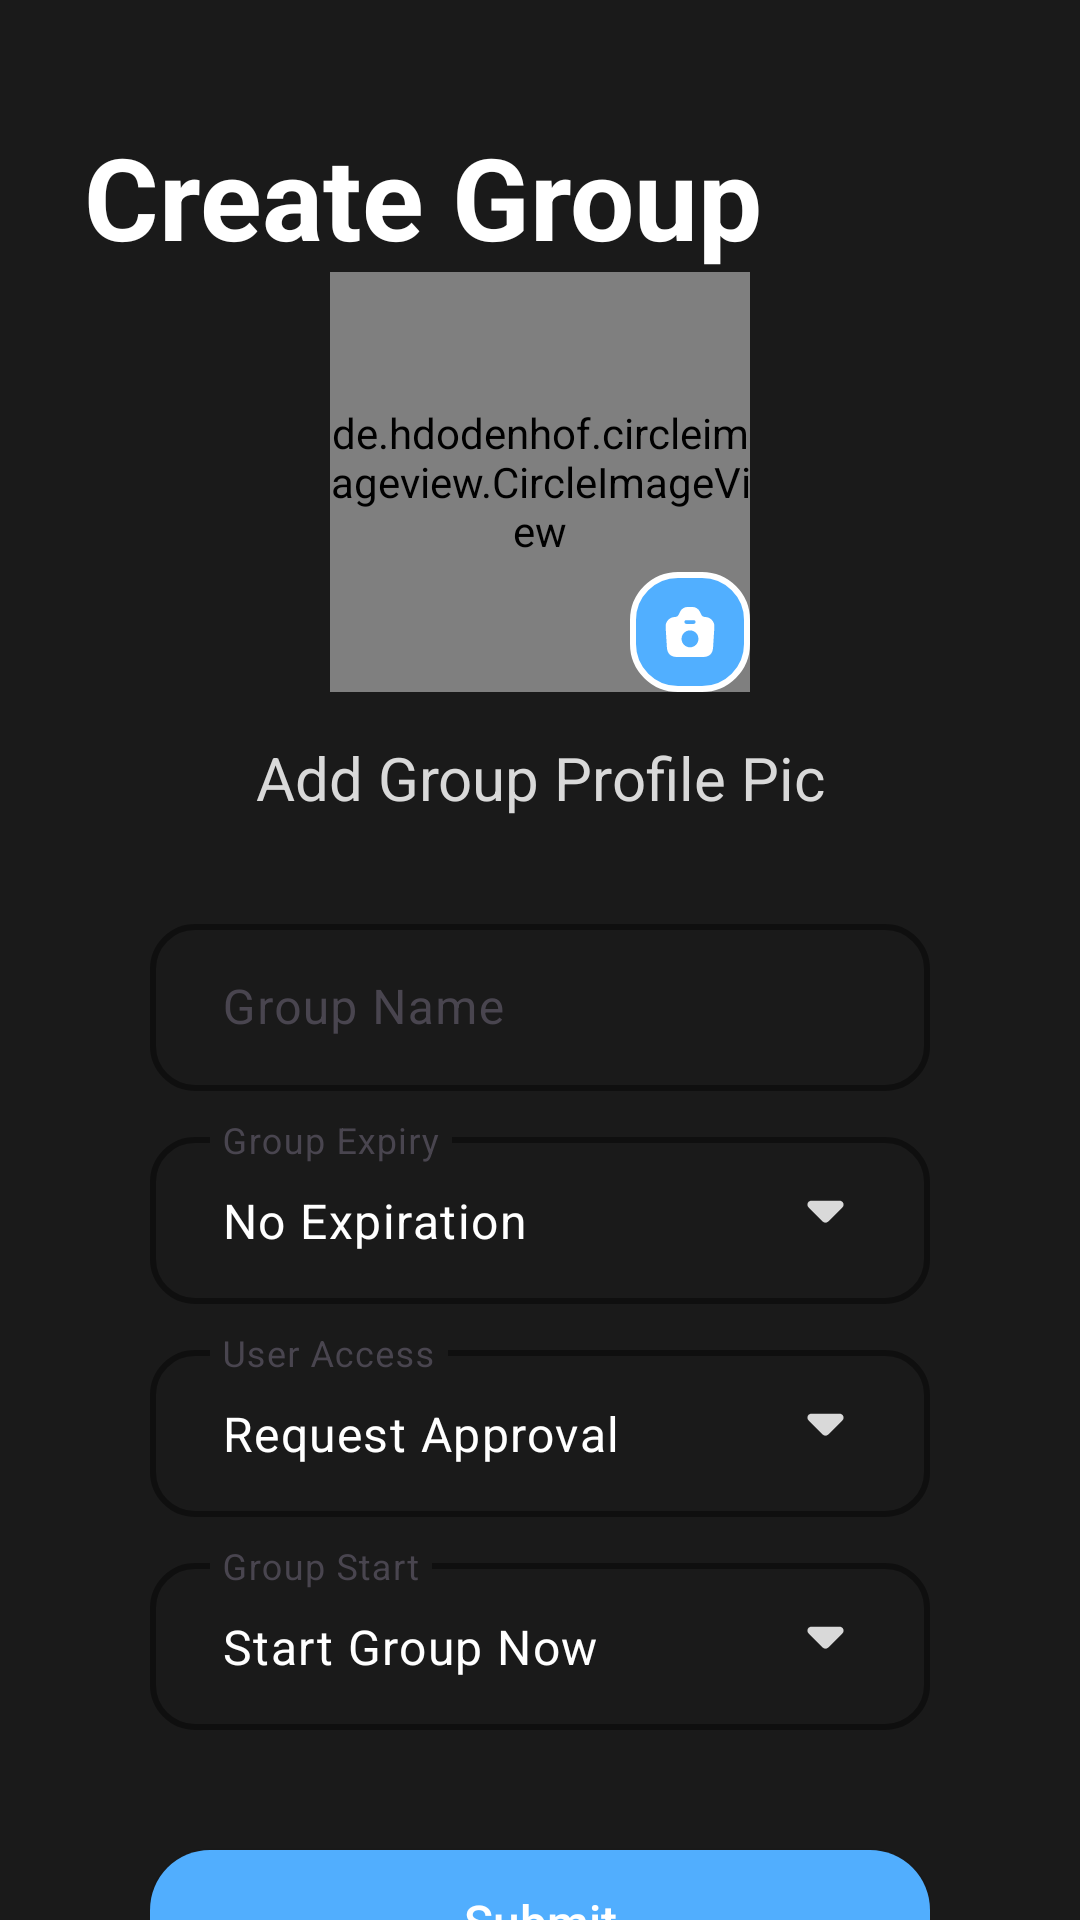

Android layout source for this screen:
<!-- AndroidManifest.xml: application theme Theme.PHOTOBOMB -->
<!-- res/layout/fragment_create_group.xml -->
<?xml version="1.0" encoding="utf-8"?>
<androidx.constraintlayout.widget.ConstraintLayout xmlns:android="http://schemas.android.com/apk/res/android"
    xmlns:app="http://schemas.android.com/apk/res-auto"
    xmlns:tools="http://schemas.android.com/tools"
    android:layout_width="match_parent"
    android:layout_height="match_parent"
    android:background="@color/app_bg"
    tools:context=".Fragment.CreateGroup">

    <FrameLayout
        android:id="@+id/frameLayout3"
        android:layout_width="match_parent"
        android:layout_height="wrap_content"
        android:layout_marginTop="10dp"
        app:layout_constraintEnd_toEndOf="parent"
        app:layout_constraintStart_toStartOf="parent"
        app:layout_constraintTop_toTopOf="parent">

        <ImageView
            android:id="@+id/back"
            android:layout_width="wrap_content"
            android:layout_height="wrap_content"
            android:layout_gravity="center_vertical"
            android:layout_marginStart="25dp"
            android:paddingHorizontal="5dp"
            android:paddingVertical="5dp"
            android:src="@drawable/back_arrow"
            app:layout_constraintStart_toStartOf="parent"
            app:layout_constraintTop_toTopOf="parent"
            app:tint="@color/white" />


    </FrameLayout>


    <TextView
        android:id="@+id/textView13"
        android:layout_width="wrap_content"
        android:layout_height="wrap_content"
        android:layout_marginStart="28dp"
        android:layout_marginTop="20dp"
        android:text="Create Group"
        android:textColor="@color/dark_text"
        android:textSize="38sp"
        android:textStyle="bold"
        app:layout_constraintStart_toStartOf="parent"
        app:layout_constraintTop_toBottomOf="@+id/frameLayout3" />

    <androidx.constraintlayout.widget.ConstraintLayout
        android:id="@+id/imageLayout"
        android:layout_width="wrap_content"
        android:layout_height="wrap_content"
        app:layout_constraintEnd_toEndOf="parent"
        app:layout_constraintStart_toStartOf="parent"
        app:layout_constraintTop_toBottomOf="@+id/textView13">

        <de.hdodenhof.circleimageview.CircleImageView
            android:id="@+id/groupImage"
            android:layout_width="140dp"
            android:layout_height="140dp"
            android:src="@drawable/logo"
            app:layout_constraintBottom_toBottomOf="parent"
            app:layout_constraintEnd_toEndOf="parent"
            app:layout_constraintStart_toStartOf="parent"
            app:layout_constraintTop_toTopOf="parent"
            app:shapeAppearance="@style/circle" />

        <ImageView
            android:id="@+id/picImage"
            android:layout_width="wrap_content"
            android:layout_height="wrap_content"
            android:src="@drawable/camera_icon"
            app:layout_constraintBottom_toBottomOf="parent"
            app:layout_constraintEnd_toEndOf="parent" />
    </androidx.constraintlayout.widget.ConstraintLayout>


    <TextView
        android:id="@+id/textView16"
        android:layout_width="wrap_content"
        android:layout_height="wrap_content"
        android:layout_marginTop="15dp"
        android:text="Add Group Profile Pic"
        android:textColor="@color/light_text"
        android:textSize="20sp"
        app:layout_constraintEnd_toEndOf="parent"
        app:layout_constraintStart_toStartOf="parent"
        app:layout_constraintTop_toBottomOf="@+id/imageLayout" />

    <LinearLayout
        android:layout_width="match_parent"
        android:layout_height="wrap_content"
        android:orientation="vertical"
        android:paddingHorizontal="50dp"
        app:layout_constraintStart_toStartOf="parent"
        app:layout_constraintTop_toBottomOf="@+id/textView16">

        <com.google.android.material.textfield.TextInputLayout
            android:id="@+id/mobile"
            android:layout_width="match_parent"
            android:layout_height="wrap_content"
            android:layout_marginTop="30dp"
            android:hint="Group Name"
            style="@style/InputBox"
            android:outlineProvider="none"
            app:placeholderText="Please enter group name"
            >

            <com.google.android.material.textfield.TextInputEditText
                android:id="@+id/groupName"
                android:textColor="@color/white"
                android:layout_width="match_parent"
                android:layout_height="wrap_content"
                android:paddingStart="24dp"
                android:inputType="text" />
        </com.google.android.material.textfield.TextInputLayout>



        <FrameLayout
            android:layout_width="match_parent"
            android:layout_height="match_parent"
            android:layout_marginTop="10dp"
            >
            <com.google.android.material.textfield.TextInputLayout
                android:layout_width="match_parent"
                android:layout_height="wrap_content"
                android:hint="Group Expiry"
                style="@style/InputBox"
                android:layout_marginTop="0dp"
                android:outlineProvider="none"
                app:placeholderText="Please enter group name"
                >

                <com.google.android.material.textfield.TextInputEditText
                    android:id="@+id/groupExpiryEditText"
                    android:textColor="@color/white"
                    android:editable="false"
                    style="@style/InputBox"
                    android:text="No Expiration"
                    android:layout_width="match_parent"
                    android:layout_height="wrap_content"
                    android:paddingStart="24dp"
                    android:inputType="none" />
            </com.google.android.material.textfield.TextInputLayout>

            <ImageView
                android:id="@+id/groupExpiryMenu"
                android:layout_width="50dp"
                android:layout_height="match_parent"
                android:paddingVertical="20dp"
                android:layout_marginEnd="10dp"
                android:src="@drawable/drop_list_icon"
                android:layout_gravity="end"/>

        </FrameLayout>
        <FrameLayout
            android:layout_width="match_parent"
            android:layout_height="match_parent"
            android:layout_marginTop="10dp"
            >
            <com.google.android.material.textfield.TextInputLayout
                android:layout_width="match_parent"
                android:layout_height="wrap_content"
                android:hint="User Access"
                style="@style/InputBox"
                android:layout_marginTop="0dp"
                android:outlineProvider="none"
                app:placeholderText="Please enter group name"
                >

                <com.google.android.material.textfield.TextInputEditText
                    android:id="@+id/userAccessEditText"
                    android:textColor="@color/white"
                    android:editable="false"
                    android:text="Request Approval"
                    style="@style/InputBox"
                    android:layout_width="match_parent"
                    android:layout_height="wrap_content"
                    android:paddingStart="24dp"
                    android:inputType="none" />
            </com.google.android.material.textfield.TextInputLayout>

            <ImageView
                android:id="@+id/userAccessMenu"
                android:layout_width="50dp"
                android:layout_height="match_parent"
                android:paddingVertical="20dp"
                android:layout_marginEnd="10dp"
                android:src="@drawable/drop_list_icon"
                android:layout_gravity="end"/>

        </FrameLayout>
        <FrameLayout
            android:layout_width="match_parent"
            android:layout_height="match_parent"
            android:layout_marginTop="10dp"
            >
            <com.google.android.material.textfield.TextInputLayout
                android:layout_width="match_parent"
                android:layout_height="wrap_content"
                android:hint="Group Start"
                style="@style/InputBox"
                android:layout_marginTop="0dp"
                android:outlineProvider="none"
                app:placeholderText="Please enter group name"
                >

                <com.google.android.material.textfield.TextInputEditText
                    android:id="@+id/groupStartEditText"
                    android:textColor="@color/white"
                    android:editable="false"
                    style="@style/InputBox"
                    android:text="Start Group Now"
                    android:layout_width="match_parent"
                    android:layout_height="wrap_content"
                    android:paddingStart="24dp"
                    android:inputType="none" />
            </com.google.android.material.textfield.TextInputLayout>

            <ImageView
                android:id="@+id/groupStartMenu"
                android:layout_width="50dp"
                android:layout_height="match_parent"
                android:paddingVertical="20dp"
                android:layout_marginEnd="10dp"
                android:src="@drawable/drop_list_icon"
                android:layout_gravity="end"/>

        </FrameLayout>

        <androidx.appcompat.widget.AppCompatButton
            android:id="@+id/next"
            android:layout_width="match_parent"
            android:layout_height="wrap_content"
            android:layout_marginTop="40dp"
            android:background="@drawable/button"
            android:text="Submit"
            android:textSize="16sp"
            android:textAllCaps="false"
            android:textColor="@color/dark_text" />

    </LinearLayout>

</androidx.constraintlayout.widget.ConstraintLayout>
<!-- resources referenced by this layout -->
<resources>
  <color name="app_bg">#1A1A1A</color>
  <color name="dark_text">#FFFFFF</color>
  <color name="light_text">#D9D9D9</color>
  <color name="white">#FFFFFFFF</color>
  <!-- drawable button (drawable) -->
  <?xml version="1.0" encoding="utf-8"?>
  <selector xmlns:android="http://schemas.android.com/apk/res/android">
      <item>
          <shape android:shape="rectangle">
              <corners android:radius="20dp"/>
              <solid android:color="@color/button"/>
          </shape>
      </item>
  </selector>
  <!-- drawable drop_list_icon (drawable) -->
  <vector xmlns:android="http://schemas.android.com/apk/res/android"
      android:width="2dp"
      android:height="2dp"
      android:viewportWidth="16"
      android:viewportHeight="16">
    <path
        android:pathData="M12.291,6.707C12.921,6.078 12.475,5 11.584,5H4.413C3.522,5 3.076,6.077 3.705,6.707L7.288,10.293C7.678,10.683 8.311,10.684 8.702,10.293L12.291,6.707Z"
        android:fillColor="#D9D9D9"
        android:fillType="evenOdd"/>
  </vector>
  <style name="circle">
          <item name="boxBackgroundMode">outline</item>
          <item name="hintTextColor">@color/hint</item>
          <item name="boxStrokeColor">@color/hint</item>
          <item name="boxStrokeWidth">2dp</item>
          <item name="boxStrokeWidthFocused">2dp</item>
          <item name="boxCornerRadiusBottomStart">50dp</item>
          <item name="boxCornerRadiusBottomEnd">50dp</item>
          <item name="boxCornerRadiusTopStart">50dp</item>
          <item name="boxCornerRadiusTopEnd">50dp</item>
      </style>
  
  
      // for toolbar style for pupup
  <style name="Theme.PHOTOBOMB" parent="Base.Theme.PHOTOBOMB">
  
  
          // for three dot menu
          <item name="popupMenuBackground">@drawable/popup_menu_bg</item>
  
          // for pop up menu for all kind of popUp
          <item name="android:popupMenuStyle">@style/popupBGStyle</item>
          <item name="android:textAppearanceSmallPopupMenu">@style/myPopupMenuTextAppearanceSmall</item>
          <item name="android:textAppearanceLargePopupMenu">@style/myPopupMenuTextAppearanceLarge</item>
  
      </style>
  <color name="button">#51AEFE</color>
  <color name="hint">#959595</color>
  <style name="Base.Theme.PHOTOBOMB" parent="Theme.Material3.Light.NoActionBar">
          
          
      </style>
  <!-- drawable popup_menu_bg (drawable) -->
  <?xml version="1.0" encoding="utf-8"?>
  <selector xmlns:android="http://schemas.android.com/apk/res/android">
      <item>
          <shape android:shape="rectangle">
              <solid android:color="@color/drawerLayout"/>
              <corners android:topRightRadius="10dp"
                  android:bottomLeftRadius="35dp"
                  android:bottomRightRadius="35dp"
                  android:topLeftRadius="35dp"/>
          </shape>
      </item>
  </selector>
  <style name="popupBGStyle" parent="@style/TextAppearance.AppCompat.Widget.PopupMenu.Small">
          <item name="android:popupBackground">@drawable/popup_menu_bg</item>
          <item name="android:textColor">@color/white</item>
          <item name="android:itemTextAppearance">@color/white</item>
      </style>
  <style name="myPopupMenuTextAppearanceSmall" parent="@style/TextAppearance.AppCompat.Widget.PopupMenu.Small">
          <item name="android:textColor">#ffffff</item>
      </style>
  <style name="myPopupMenuTextAppearanceLarge" parent="@style/TextAppearance.AppCompat.Widget.PopupMenu.Large">
          <item name="android:textColor">#ffffff</item>
      </style>
  <color name="drawerLayout">#303030</color>
</resources>
